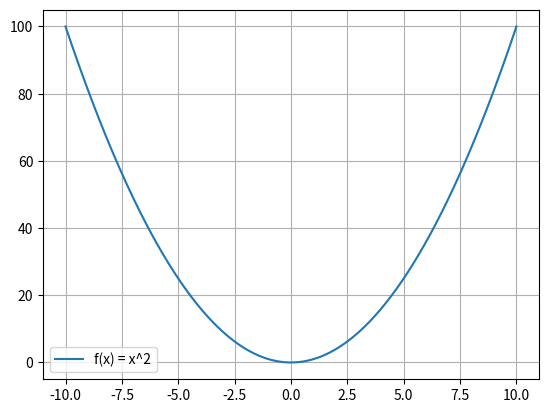

Write Python code to recreate this figure.
import matplotlib.pyplot as plt
import numpy as np

def plot_graph():
    # Define the function you want to plot (e.g., f(x) = x^2)
    f = lambda x: x**2
    
    # Generate x values
    x = np.linspace(-10, 10, 400)
    y = f(x)
    
    # Create a plot
    fig, ax = plt.subplots()
    ax.plot(x, y, label="f(x) = x^2")
    
    # Event handler to detect clicks
    def onclick(event):
        if event.xdata is not None and event.ydata is not None:
            ax.cla()  # Clear the previous plot
            ax.plot(x, y, label="f(x) = x^2")  # Redraw the function
            draw_tangent_line(f, event.xdata, ax)  # Draw tangent line at the clicked x
            
            plt.draw()
    
    # Connect the click event to the handler
    fig.canvas.mpl_connect('button_press_event', onclick)
    
    # Show the plot with grid
    ax.grid(True)
    plt.legend()
    plt.show()

def draw_tangent_line(f, x_point, ax):
    # Calculate the derivative using a numerical method
    h = 0.0001
    derivative = (f(x_point + h) - f(x_point - h)) / (2 * h)
    
    # Calculate y for the tangent line: y = m(x - x_point) + y_point
    y_point = f(x_point)
    tangent_line = lambda x: derivative * (x - x_point) + y_point
    
    # Plot tangent line
    x_values = np.linspace(x_point - 3, x_point + 3, 10)
    ax.plot(x_values, tangent_line(x_values), label=f"Tangent at x = {x_point:.2f}", color="red")
    ax.plot(x_point, y_point, 'ro')  # Mark the point of tangency
    
    # Add a legend
    ax.legend()

# Run the program
plot_graph()
